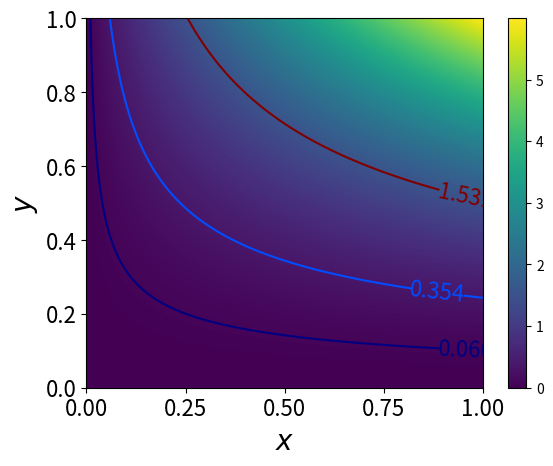

This chart was generated by the following Python code: (Note: this script raises an exception after producing the figure.)
'''
Here, we develop and test a function that will find confidence regions
of N dimensionsal (1, 2, 3) functions and optionally plot them
'''

import numpy as np
import matplotlib.pyplot as plt
from scipy import interpolate as sciint
import matplotlib.cm as cm


# funciton for 2D integration
def integrate2D(F, xg, yg, indx_1x=0, indx_2x=-1, indx_1y=0, indx_2y=-1, interp=0, interp_kind='linear'):
    '''
    Integrates over a 2D fucntion F
    
    Parameters:
        ----------
    -- F - 2D np.ndarray to integrate
    -- xg - 2D np.ndarray grid of x values F is evaluated at
    -- yg - 2D np.ndarray grid of y values F is evaluated at
    -- indx_1x - lower limit in x as index to that corresponding value in xg,
                 default = 0, first value
    -- indx_2x - upper limit in x as index to that corresponding value in xg,
                 default = -1, last value
    -- indx_1y - upper limit in y as index to that corresponding value in yg,
                 default = 0, first value
    -- indx_2y - upper limit in y as index to that corresponding value in yg,
                 default = -1, last value
    -- interp - int, if > 10, we interpolate grids and F to that size,
                 default = 0
    -- interp_kind - str - scipy interpolation kind parameter to pass in,
                 default  = 'linear'
    
    Returns:
        ----------
    --- result value - float
    
    '''
    
    # deal with interpolating if needed
    if interp > 10:
        F_interp = sciint.interp2d(xg[0, :], yg[:, 0], F, interp_kind)
        x = np.linspace(xg[0, 0], xg[0, -1], interp)
        y = np.linspace(yg[0, 0], yg[-1, 0], interp)
        xg, yg = np.meshgrid(x, y)
        F = F_interp(x, y)
        
    # get numerical dx and dy
    dx = (xg[0, indx_2x] - xg[0, indx_1x])/np.size(F[:, 0])
    dy = (yg[indx_2y, 0] - yg[indx_1y, 0])/np.size(F[0, :])
    
    # sum over values in F with these dx and dy
    result = np.sum(F*dx*dy)
    
    return result


def confidence(F, xg, yg, accu, interp=0, interp_kind='linear'):
    '''
    Find heights corresponding to confidence levels of a 2D function:
    
    Prameters:
        ----------
    -- F - 2D np.ndarray to integrate
    -- xg - 2D np.ndarray grid of x values F is evaluated at
    -- yg - 2D np.ndarray grid of y values F is evaluated at
    -- accuracy to use in height, to small will be inacurate, too large will
        raise errors, as no points will lie in F above values 1 step
        lower than maximum
    -- interp - int, if > 10, we interpolate grids and F to that size,
                 default = 0
    -- interp_kind - str - scipy interpolation kind parameter to pass in,
                 default  = 'linear'
    
    Returns:
        ----------
    --- list of heights in order [3sigma, 2sigma, 1sigma]  - in this order
        for contours to be in ascending order for matplotlib.
    
    '''
    
    global integrals, heights
    
    # interpolate F if user wanted to:
    if interp > 10:
        F_interp = sciint.interp2d(xg[0, :], yg[:, 0], F, interp_kind)
        x = np.linspace(xg[0, 0], xg[0, -1], interp)
        y = np.linspace(yg[0, 0], yg[-1, 0], interp)
        xg, yg = np.meshgrid(x, y)
        F = F_interp(x, y)
    
    # find the maximum index of F and get corr height.
    max_indx = np.where(F == np.max(F))
    F_max = F[max_indx[0][0], max_indx[1][0]]
    
    # set up an array of heights to sift through:
    heights = np.linspace(F_max, np.min(F), accu)
    
    # find 2D integrals from max height to selected height:
    integrals = []
    for h in heights[1:]:
        F_integrate = (F > h) * F  # make everything smaller than h=0, no integral contribution
        value = integrate2D(F_integrate, xg, yg)  # by above line, can integrate whole domain
        integrals.append(value)
    
    # find where it's nearest to each sigma thershold and return
    
    # 1-sigma:
    integrals = np.array(integrals)
    s1_indx = np.where(np.diff(np.sign(integrals - 0.6826)))[0]
    s1_height = heights[s1_indx][0]
    
    # 2-sigma:
    integrals = np.array(integrals)
    s2_indx = np.where(np.diff(np.sign(integrals - 0.9546)))[0]
    s2_height = heights[s2_indx][0]
    
    # 3-sigma:
    integrals = np.array(integrals)
    s3_indx = np.where(np.diff(np.sign(integrals - 0.9973)))[0]
    s3_height = heights[s3_indx][0]
    
    return [s3_height, s2_height, s1_height]

# %%

# test the above
if __name__ == '__main__':
    # define 2D grids
    v = np.linspace(0, 1, 1000)
    xg, yg = np.meshgrid(v, v)
    
    # define a 2D unnormalised gaussian:
    F = xg*yg**2
    
    # normalise it to Volume = 1: with our integrate 2D fucntion:
    norm = integrate2D(F, xg, yg)
    F *= 1/norm
    
    # check that it's right by analytical result
    print(f'For F(x, y)= x*y^2 in [0, 1]^2 we expect volume of  {np.round(1/6, 4)}')
    print('\n')
    print(f'Our intgeration fucntion gave: {np.round(norm, 4)}')
    
    # give it to the confidence fucntion to get sigma regions:
    levels = confidence(F, xg, yg, accu=1000)
    
    # plot these as contours on a conour map
    fig = plt.figure()
    ax = fig.gca()
    ax.tick_params(labelsize=16)
    ax.set_xlabel(r'$x$', fontsize=20)
    ax.set_ylabel(r'$y$', fontsize=20)
    heatmap = ax.pcolormesh(xg, yg, F)
    contourplot = ax.contour(xg, yg, F, levels, cmap=cm.jet)
    ax.clabel(contourplot, fontsize=16)
    fig.colorbar(heatmap)


# %%

# extra convergence of 2D integration
if __name__ == '__main__':
    
    # define array of accuracies:
    accu = np.linspace(10, 200, 10)
    
    # loop over each finding norms:
    norms = []
    for a in accu:
        # define starting 2D grids
        v = np.linspace(0, 1, a)
        xg, yg = np.meshgrid(v, v)
        
        # define a 2D unnormalised gaussian:
        F = xg*yg**2
        
        # normalise it to Volume = 1: with our integrate 2D fucntion:
        norm = integrate2D(F, xg, yg)
        F *= 1/norm
        # save it
        norms.append(norm)
    
    # find error:
    change = abs((np.diff(norms) / norms[:-1])*100)
    
    # plot:
    fig1 = plt.figure()
    ax1 = fig1.gca()
    ax1.tick_params(labelsize=16)
    ax1.set_xlabel(r'$grid \ accuracy$', fontsize=20)
    ax1.set_ylabel(r'$relative \ error \ [\%]$', fontsize=20)
    ax1.plot(accu[1:], change)
    
    # plot horizontal levels for reference
    ax1.axhline(1, color='r', ls='-.', label=r'$1\%$')
    ax1.axhline(0.5, color='g', ls='-.', label=r'$0.5\%$')
    ax1.axhline(0.1, color='b', ls='-.', label=r'$0.1\%$')
    ax1.axhline(0.01, color='orange', ls='-.', label=r'$0.01\%$')
    
    ax1.legend(fontsize=20)

# %%

# extra convergence study of confidence heights and their time to run

import time

if __name__ == '__main__':
    
    # set up h accuracies to use:
    accus = np.arange(100, 3000, 300)
    values = []  # list to store results for 1 sigma
    times = []  # list to save time to run for each
    
    for a in accus:
        
        start = time.perf_counter()
        
        # define 2D grids
        v = np.linspace(0, 1, 1000)
        xg, yg = np.meshgrid(v, v)
        
        # define a 2D unnormalised gaussian:
        F = xg*yg**2
        
        # normalise it to Volume = 1: with our integrate 2D fucntion:
        norm = integrate2D(F, xg, yg)
        F *= 1/norm
        
        # give it to the confidence fucntion to get sigma regions: and save 1sigma one
        levels = confidence(F, xg, yg, accu=a)
        values.append(levels[2])
        
        # save time to run
        end = time.perf_counter()
        times.append(end-start)
        
        # inform progress:
        print(f'done run with accuracy = {a}')
    
    # find relative errors
    values = np.array(values)
    change = abs((np.diff(values) / values[:-1])*100)
    
    # plot them:
    fig1 = plt.figure()
    ax1 = fig1.gca()
    ax1.tick_params(labelsize=16)
    ax1.set_xlabel(r'$height \ accuracy$', fontsize=20)
    ax1.set_ylabel(r'$relative \ error \ [\%]$', fontsize=20)
    ax1.plot(accus[1:], change)
    
    # plot horizontal levels for reference
    ax1.axhline(1, color='r', ls='-.', label=r'$1\%$')
    ax1.axhline(0.5, color='g', ls='-.', label=r'$0.5\%$')
    ax1.axhline(0.1, color='b', ls='-.', label=r'$0.1\%$')
    ax1.axhline(0.01, color='orange', ls='-.', label=r'$0.01\%$')
    
    ax1.legend(fontsize=20)
    
    # plot the last one as contours on a conour map
    fig2 = plt.figure()
    ax2 = fig2.gca()
    ax2.tick_params(labelsize=16)
    ax2.set_xlabel(r'$x$', fontsize=20)
    ax2.set_ylabel(r'$y$', fontsize=20)
    heatmap = ax2.pcolormesh(xg, yg, F)
    contourplot = ax2.contour(xg, yg, F, levels, cmap=cm.jet)
    ax2.clabel(contourplot, fontsize=16)
    fig2.colorbar(heatmap)
    
    # plot the time to run for each
    fig3 = plt.figure()
    ax3 = fig3.gca()
    ax3.tick_params(labelsize=16)
    ax3.set_xlabel(r'$height \ accuracy$', fontsize=20)
    ax3.set_ylabel(r'$time \ to \ run \ [s]$', fontsize=20)
    ax3.plot(accus, times)








